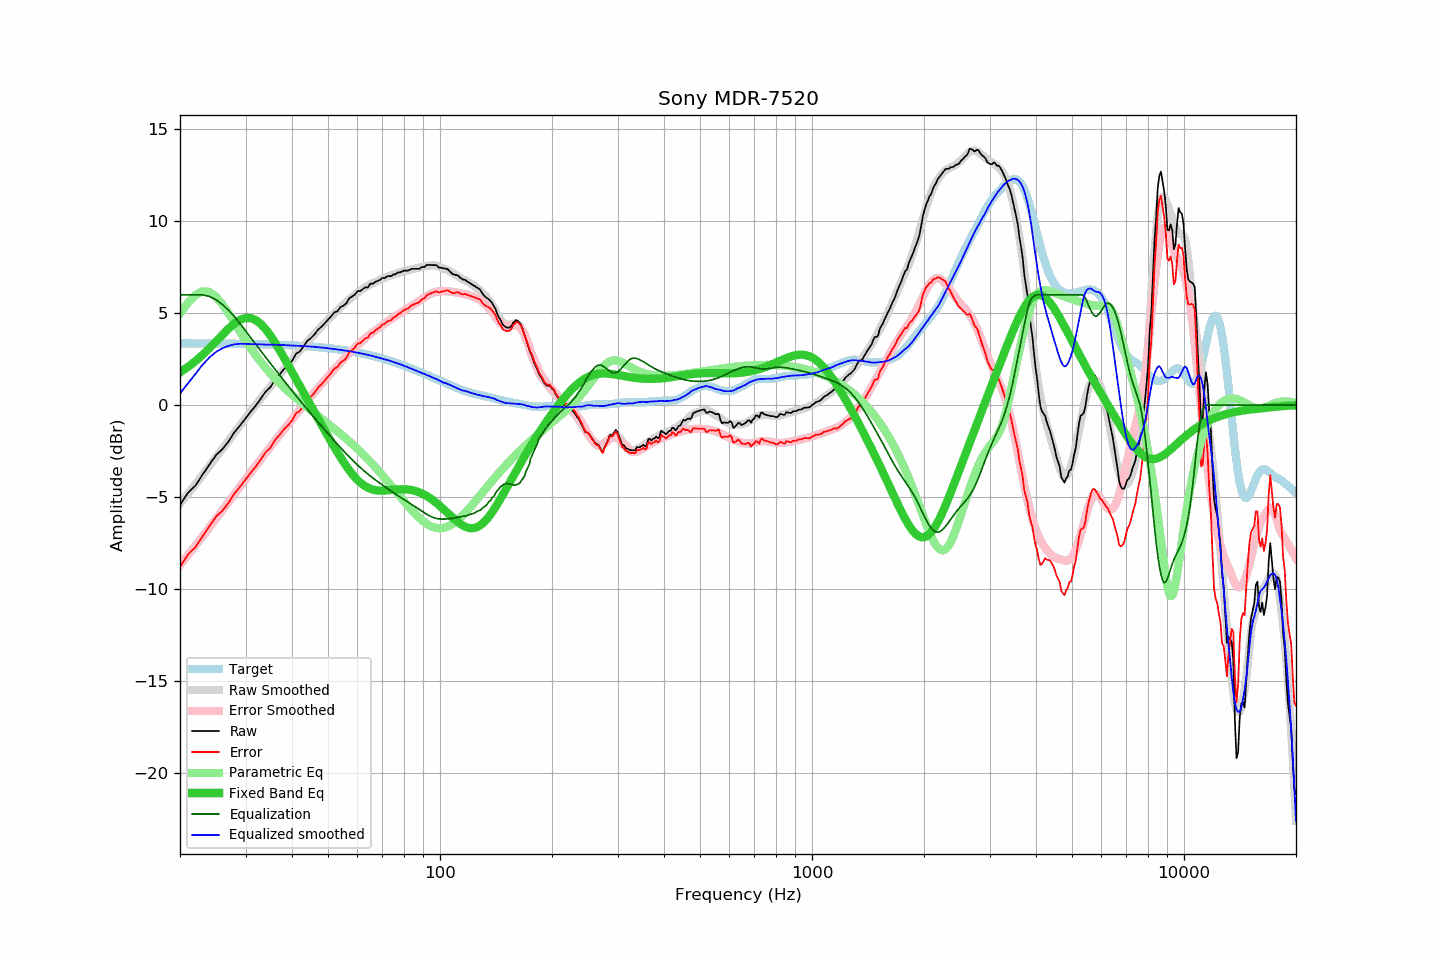

Values plotted in this chart, from the file beside it:
frequency, raw, error, smoothed, error_smoothed, equalization, parametric_eq, equalized_raw, equalized_smoothed, target
20, -5.44, -8.80, -5.36, -8.70, 6.00, 1.79, 0.56, 0.64, 3.36
21, -4.78, -8.14, -4.83, -8.17, 6.00, 2.07, 1.22, 1.17, 3.36
22, -4.38, -7.74, -4.31, -7.65, 6.00, 2.39, 1.62, 1.69, 3.36
23, -3.78, -7.14, -3.80, -7.15, 6.00, 2.73, 2.22, 2.20, 3.36
24, -3.24, -6.59, -3.31, -6.66, 5.91, 3.10, 2.67, 2.60, 3.35
25, -2.72, -6.07, -2.84, -6.19, 5.73, 3.47, 3.01, 2.89, 3.35
26, -2.40, -5.75, -2.38, -5.73, 5.48, 3.83, 3.08, 3.09, 3.35
27, -1.98, -5.32, -1.94, -5.28, 5.17, 4.16, 3.18, 3.22, 3.34
28, -1.48, -4.82, -1.51, -4.85, 4.82, 4.44, 3.34, 3.30, 3.34
29, -1.11, -4.45, -1.10, -4.44, 4.44, 4.64, 3.33, 3.34, 3.33
30, -0.72, -4.05, -0.71, -4.04, 4.04, 4.74, 3.32, 3.33, 3.33
31, -0.35, -3.68, -0.34, -3.66, 3.66, 4.74, 3.31, 3.32, 3.32
32, -0.02, -3.34, 0.02, -3.29, 3.29, 4.62, 3.27, 3.32, 3.32
33, 0.37, -2.94, 0.36, -2.94, 2.94, 4.41, 3.31, 3.30, 3.31
34, 0.74, -2.57, 0.69, -2.60, 2.60, 4.13, 3.34, 3.29, 3.31
35, 0.98, -2.32, 1.02, -2.27, 2.27, 3.79, 3.25, 3.29, 3.30
36, 1.38, -1.91, 1.34, -1.95, 1.95, 3.41, 3.33, 3.29, 3.29
37, 1.65, -1.63, 1.63, -1.65, 1.65, 3.01, 3.29, 3.28, 3.28
38, 1.94, -1.33, 1.92, -1.35, 1.35, 2.61, 3.29, 3.27, 3.27
39, 2.16, -1.10, 2.20, -1.06, 1.06, 2.20, 3.22, 3.26, 3.26
40, 2.40, -0.85, 2.47, -0.78, 0.78, 1.80, 3.18, 3.25, 3.25
41, 2.79, -0.45, 2.72, -0.51, 0.51, 1.41, 3.30, 3.24, 3.24
42, 2.92, -0.31, 2.97, -0.25, 0.25, 1.03, 3.17, 3.22, 3.23
43, 3.20, -0.02, 3.21, -0.00, 0.00, 0.66, 3.20, 3.21, 3.21
44, 3.50, 0.30, 3.44, 0.24, -0.24, 0.30, 3.26, 3.19, 3.20
45, 3.65, 0.46, 3.66, 0.48, -0.48, -0.06, 3.17, 3.19, 3.19
46, 3.85, 0.68, 3.88, 0.71, -0.71, -0.40, 3.14, 3.17, 3.17
47, 4.11, 0.95, 4.08, 0.93, -0.93, -0.74, 3.18, 3.15, 3.15
48, 4.26, 1.12, 4.28, 1.14, -1.14, -1.06, 3.11, 3.13, 3.14
49, 4.46, 1.34, 4.47, 1.35, -1.35, -1.38, 3.11, 3.12, 3.12
50, 4.65, 1.55, 4.65, 1.56, -1.56, -1.69, 3.09, 3.09, 3.10
51, 4.84, 1.76, 4.82, 1.75, -1.75, -2.00, 3.09, 3.07, 3.08
52, 5.05, 1.99, 5.00, 1.95, -1.95, -2.29, 3.10, 3.05, 3.06
53, 5.11, 2.07, 5.16, 2.13, -2.13, -2.57, 2.98, 3.03, 3.04
54, 5.34, 2.32, 5.32, 2.31, -2.31, -2.83, 3.03, 3.01, 3.02
55, 5.41, 2.42, 5.47, 2.49, -2.49, -3.09, 2.92, 2.99, 2.99
56, 5.54, 2.57, 5.62, 2.65, -2.65, -3.32, 2.88, 2.96, 2.97
57, 5.81, 2.87, 5.75, 2.82, -2.82, -3.54, 2.99, 2.93, 2.94
58, 5.91, 2.99, 5.88, 2.97, -2.97, -3.74, 2.94, 2.91, 2.92
59, 6.01, 3.12, 6.00, 3.12, -3.12, -3.92, 2.89, 2.88, 2.89
60, 6.20, 3.34, 6.11, 3.26, -3.26, -4.07, 2.94, 2.85, 2.86
61, 6.21, 3.38, 6.21, 3.39, -3.39, -4.21, 2.82, 2.82, 2.83
62, 6.31, 3.51, 6.31, 3.52, -3.52, -4.33, 2.79, 2.79, 2.80
63, 6.41, 3.64, 6.41, 3.64, -3.64, -4.42, 2.77, 2.77, 2.77
64, 6.41, 3.67, 6.49, 3.76, -3.76, -4.50, 2.65, 2.74, 2.74
65, 6.61, 3.90, 6.57, 3.87, -3.87, -4.56, 2.74, 2.71, 2.71
66, 6.61, 3.93, 6.64, 3.97, -3.97, -4.60, 2.64, 2.67, 2.68
67, 6.71, 4.07, 6.70, 4.07, -4.07, -4.63, 2.64, 2.63, 2.64
68, 6.76, 4.15, 6.76, 4.16, -4.16, -4.65, 2.60, 2.60, 2.61
69, 6.82, 4.25, 6.82, 4.26, -4.26, -4.65, 2.56, 2.56, 2.57
70, 6.92, 4.38, 6.87, 4.35, -4.35, -4.65, 2.57, 2.52, 2.54
71, 6.92, 4.42, 6.93, 4.44, -4.44, -4.65, 2.48, 2.49, 2.50
72, 7.00, 4.54, 6.98, 4.52, -4.52, -4.64, 2.48, 2.46, 2.46
73, 7.02, 4.59, 7.03, 4.61, -4.61, -4.63, 2.41, 2.42, 2.42
74, 7.02, 4.63, 7.07, 4.69, -4.69, -4.62, 2.33, 2.38, 2.39
75, 7.12, 4.77, 7.11, 4.77, -4.77, -4.61, 2.35, 2.34, 2.35
76, 7.12, 4.81, 7.15, 4.85, -4.85, -4.59, 2.27, 2.30, 2.31
77, 7.22, 4.95, 7.19, 4.93, -4.93, -4.59, 2.29, 2.26, 2.27
78, 7.22, 4.99, 7.23, 5.00, -5.00, -4.58, 2.22, 2.23, 2.23
79, 7.27, 5.08, 7.26, 5.07, -5.07, -4.58, 2.20, 2.19, 2.19
... 553 more rows
